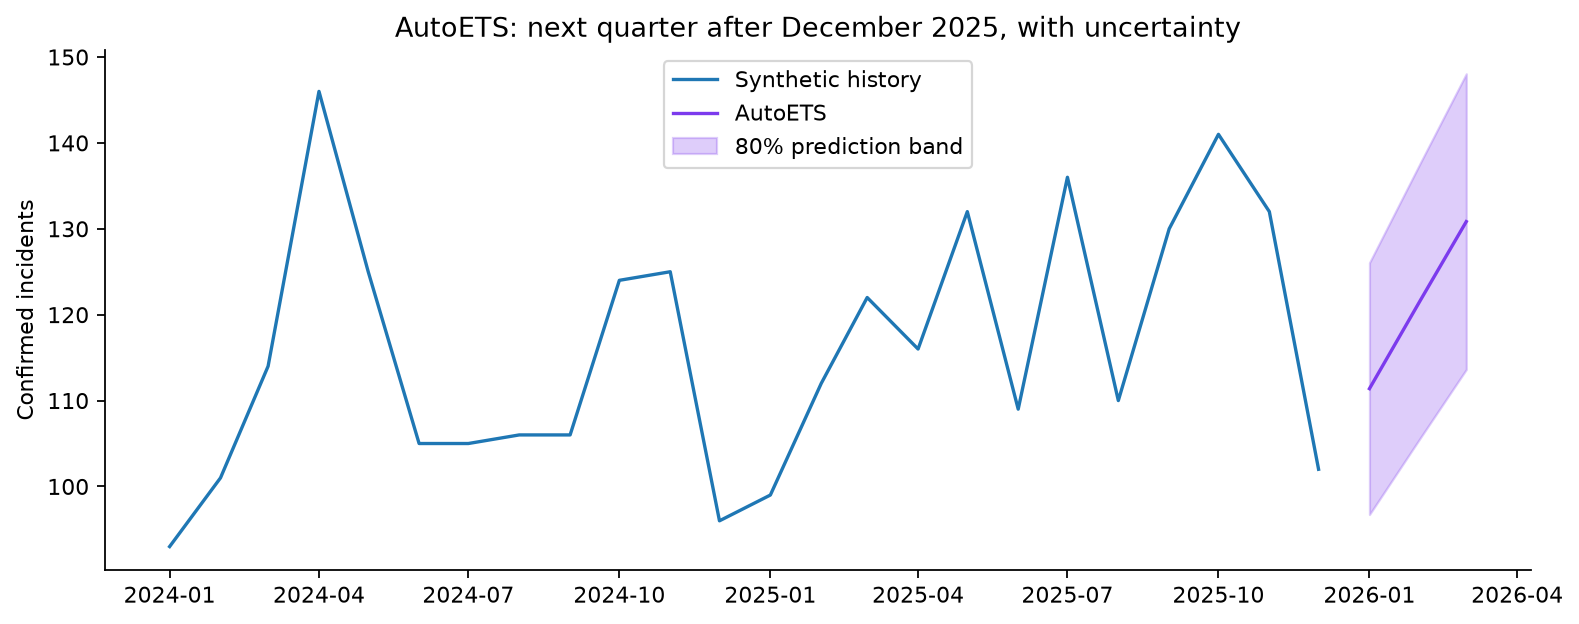

Source data for this figure (header and first rows):
month, mean, lo80, hi80, lo95, hi95
2026-01-01, 111.4, 96.73, 126, 88.98, 133.8
2026-02-01, 121.7, 105.7, 137.7, 97.19, 146.1
2026-03-01, 130.8, 113.6, 148, 104.5, 157.2
